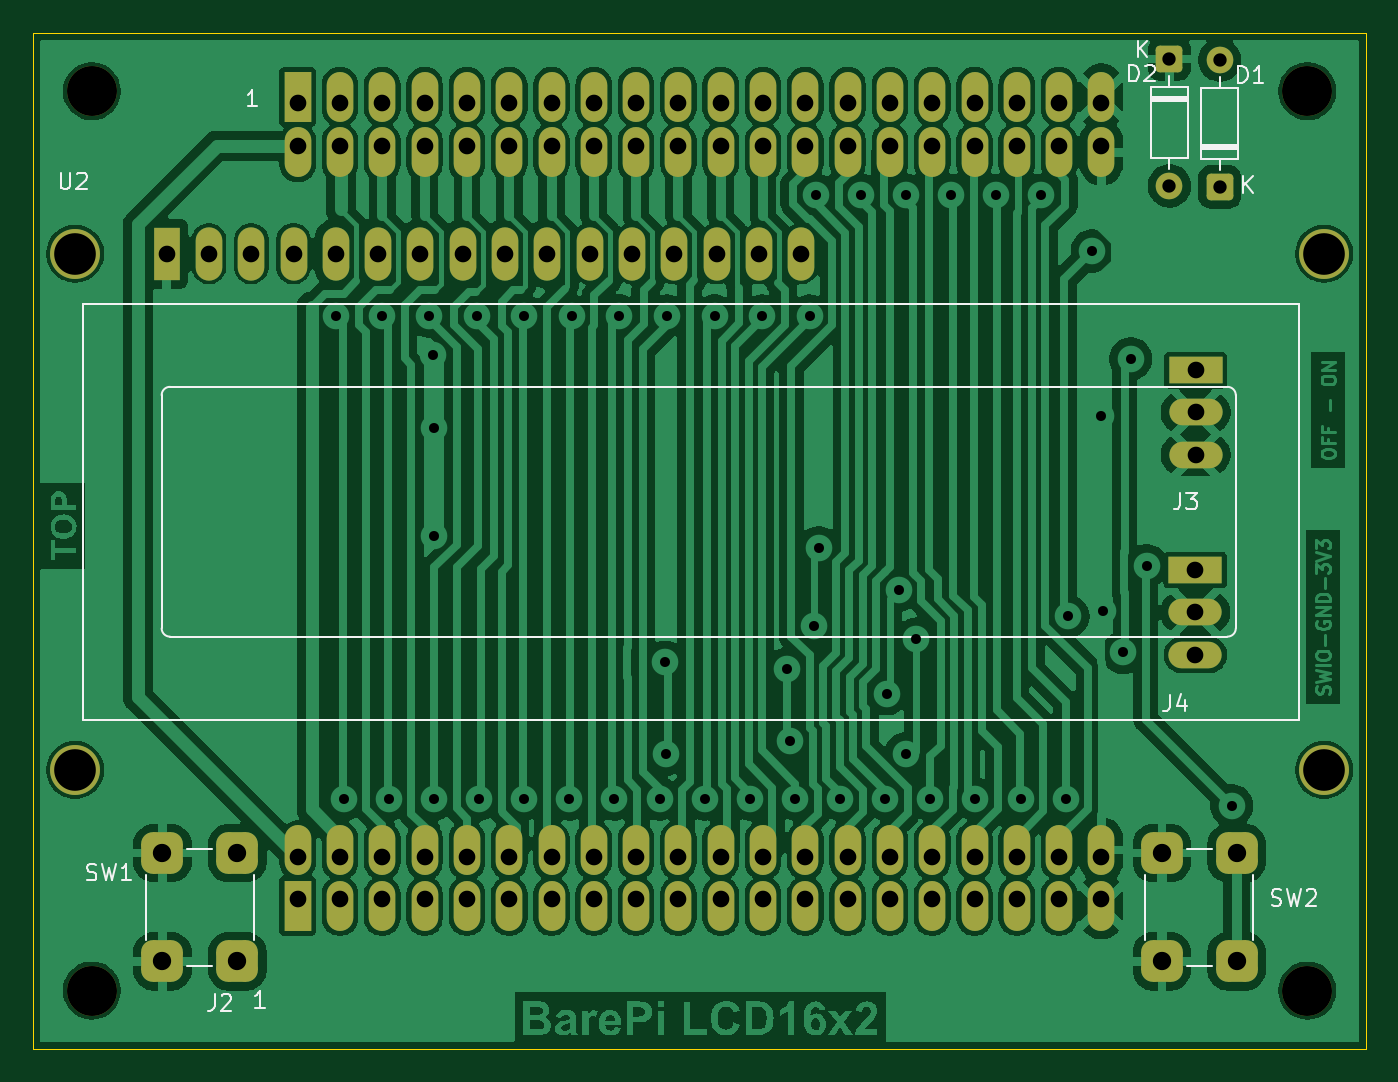
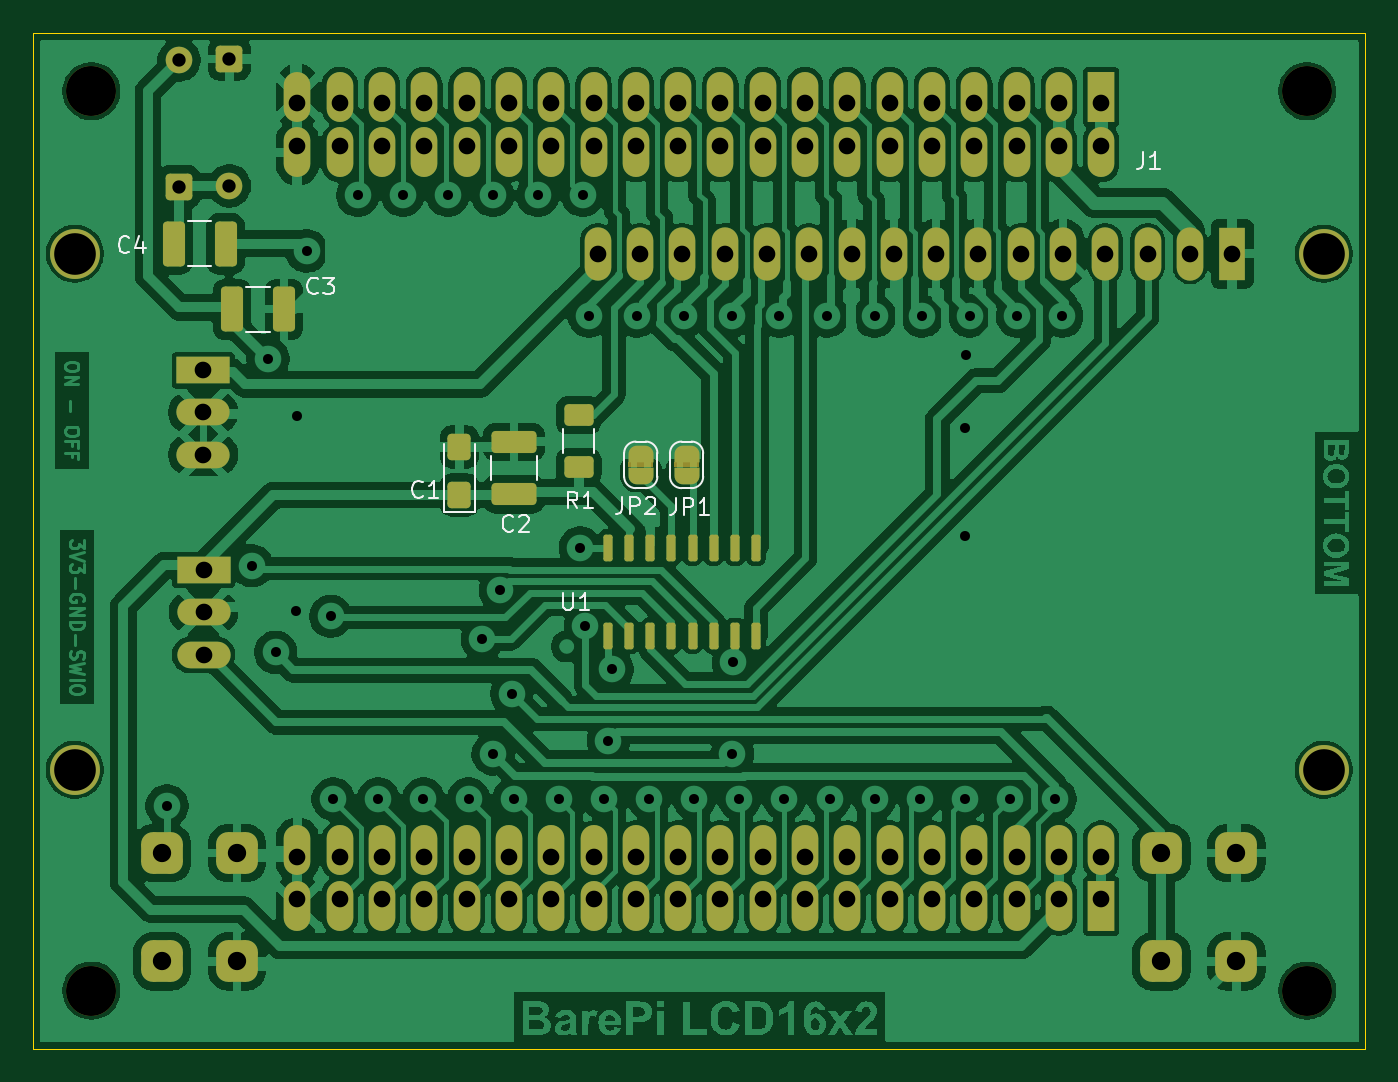
Circuit board: 11 layer files. Board 80.0 x 61.0 mm.
- bottom_copper: BarePi_LCD16x2-B_Cu.gbr (269607 bytes)
- bottom_mask: BarePi_LCD16x2-B_Mask.gbr (7944 bytes)
- paste: BarePi_LCD16x2-B_Paste.gbr (2278 bytes)
- bottom_silk: BarePi_LCD16x2-B_Silkscreen.gbr (10515 bytes)
- outline: BarePi_LCD16x2-Edge_Cuts.gbr (619 bytes)
- top_copper: BarePi_LCD16x2-F_Cu.gbr (235459 bytes)
- top_mask: BarePi_LCD16x2-F_Mask.gbr (5200 bytes)
- paste: BarePi_LCD16x2-F_Paste.gbr (457 bytes)
- top_silk: BarePi_LCD16x2-F_Silkscreen.gbr (10515 bytes)
- drill: BarePi_LCD16x2-NPTH.drl (377 bytes)
- drill: BarePi_LCD16x2-PTH.drl (2963 bytes)

=== bottom_copper: BarePi_LCD16x2-B_Cu.gbr (269607 bytes, source omitted) ===
=== bottom_mask: BarePi_LCD16x2-B_Mask.gbr (7944 bytes, source omitted) ===
=== paste: BarePi_LCD16x2-B_Paste.gbr (2278 bytes, source withheld) ===
=== bottom_silk: BarePi_LCD16x2-B_Silkscreen.gbr (10515 bytes, source omitted) ===
=== outline: BarePi_LCD16x2-Edge_Cuts.gbr ===
%TF.GenerationSoftware,KiCad,Pcbnew,9.0.7*%
%TF.CreationDate,2026-05-24T15:35:15+02:00*%
%TF.ProjectId,BarePi_LCD16x2,42617265-5069-45f4-9c43-44313678322e,rev?*%
%TF.SameCoordinates,Original*%
%TF.FileFunction,Profile,NP*%
%FSLAX46Y46*%
G04 Gerber Fmt 4.6, Leading zero omitted, Abs format (unit mm)*
G04 Created by KiCad (PCBNEW 9.0.7) date 2026-05-24 15:35:15*
%MOMM*%
%LPD*%
G01*
G04 APERTURE LIST*
%TA.AperFunction,Profile*%
%ADD10C,0.050000*%
%TD*%
G04 APERTURE END LIST*
D10*
X0Y-61000000D02*
X80000000Y-61000000D01*
X0Y0D02*
X0Y-61000000D01*
X80000000Y-61000000D02*
X80000000Y0D01*
X0Y0D02*
X80000000Y0D01*
M02*

=== top_copper: BarePi_LCD16x2-F_Cu.gbr (235459 bytes, source omitted) ===
=== top_mask: BarePi_LCD16x2-F_Mask.gbr (5200 bytes, source withheld) ===
=== paste: BarePi_LCD16x2-F_Paste.gbr ===
%TF.GenerationSoftware,KiCad,Pcbnew,9.0.7*%
%TF.CreationDate,2026-05-24T15:35:15+02:00*%
%TF.ProjectId,BarePi_LCD16x2,42617265-5069-45f4-9c43-44313678322e,rev?*%
%TF.SameCoordinates,Original*%
%TF.FileFunction,Paste,Top*%
%TF.FilePolarity,Positive*%
%FSLAX46Y46*%
G04 Gerber Fmt 4.6, Leading zero omitted, Abs format (unit mm)*
G04 Created by KiCad (PCBNEW 9.0.7) date 2026-05-24 15:35:15*
%MOMM*%
%LPD*%
G01*
G04 APERTURE LIST*
G04 APERTURE END LIST*
M02*

=== top_silk: BarePi_LCD16x2-F_Silkscreen.gbr (10515 bytes, source omitted) ===
=== drill: BarePi_LCD16x2-NPTH.drl ===
M48
; DRILL file {KiCad 9.0.7} date 2026-05-24T15:35:18+0200
; FORMAT={-:-/ absolute / metric / decimal}
; #@! TF.CreationDate,2026-05-24T15:35:18+02:00
; #@! TF.GenerationSoftware,Kicad,Pcbnew,9.0.7
; #@! TF.FileFunction,NonPlated,1,2,NPTH
FMAT,2
METRIC
; #@! TA.AperFunction,NonPlated,NPTH,ComponentDrill
T1C3.000
%
G90
G05
T1
X3.5Y-3.5
X3.5Y-57.5
X76.5Y-3.5
X76.5Y-57.5
M30

=== drill: BarePi_LCD16x2-PTH.drl ===
M48
; DRILL file {KiCad 9.0.7} date 2026-05-24T15:35:18+0200
; FORMAT={-:-/ absolute / metric / decimal}
; #@! TF.CreationDate,2026-05-24T15:35:18+02:00
; #@! TF.GenerationSoftware,Kicad,Pcbnew,9.0.7
; #@! TF.FileFunction,Plated,1,2,PTH
FMAT,2
METRIC
; #@! TA.AperFunction,Plated,PTH,ViaDrill
T1C0.600
; #@! TA.AperFunction,Plated,PTH,ComponentDrill
T2C0.800
; #@! TA.AperFunction,Plated,PTH,ComponentDrill
T3C1.000
; #@! TA.AperFunction,Plated,PTH,ComponentDrill
T4C1.100
; #@! TA.AperFunction,Plated,PTH,ComponentDrill
T5C2.500
%
G90
G05
T1
X18.199Y-16.999
X18.63Y-46.0
X20.906Y-17.0
X21.34Y-46.0
X23.762Y-17.0
X23.988Y-19.322
X24.04Y-30.194
X24.05Y-46.0
X24.06Y-23.72
X26.618Y-17.0
X26.759Y-46.0
X29.469Y-46.0
X29.474Y-17.0
X32.179Y-46.0
X32.33Y-17.0
X34.889Y-46.0
X35.186Y-17.0
X37.598Y-46.0
X37.949Y-37.799
X38.012Y-43.299
X38.042Y-17.0
X40.308Y-46.0
X40.898Y-17.0
X43.018Y-46.0
X43.754Y-17.0
X45.24Y-38.22
X45.455Y-42.499
X45.728Y-46.0
X46.61Y-17.0
X46.846Y-35.633
X47.009Y-9.75
X47.151Y-30.911
X48.437Y-46.0
X49.709Y-9.75
X51.147Y-46.0
X51.263Y-39.665
X51.955Y-33.459
X52.381Y-43.291
X52.41Y-9.75
X53.024Y-36.4
X53.857Y-46.0
X55.11Y-9.75
X56.567Y-46.0
X57.811Y-9.75
X59.276Y-46.0
X60.511Y-9.75
X61.986Y-46.0
X62.122Y-35.023
X63.578Y-13.092
X64.13Y-23.0
X64.22Y-34.68
X65.436Y-37.196
X65.89Y-19.57
X66.86Y-31.987
X71.96Y-46.41
T2
X68.215Y-1.565
X68.215Y-9.185
X71.235Y-1.625
X71.235Y-9.245
T3
X8.0Y-13.25
X10.54Y-13.25
X13.08Y-13.25
X15.62Y-13.25
X15.87Y-4.23
X15.87Y-6.77
X15.87Y-49.48
X15.87Y-52.02
X18.16Y-13.25
X18.41Y-4.23
X18.41Y-6.77
X18.41Y-49.48
X18.41Y-52.02
X20.7Y-13.25
X20.95Y-4.23
X20.95Y-6.77
X20.95Y-49.48
X20.95Y-52.02
X23.24Y-13.25
X23.49Y-4.23
X23.49Y-6.77
X23.49Y-49.48
X23.49Y-52.02
X25.78Y-13.25
X26.03Y-4.23
X26.03Y-6.77
X26.03Y-49.48
X26.03Y-52.02
X28.32Y-13.25
X28.57Y-4.23
X28.57Y-6.77
X28.57Y-49.48
X28.57Y-52.02
X30.86Y-13.25
X31.11Y-4.23
X31.11Y-6.77
X31.11Y-49.48
X31.11Y-52.02
X33.4Y-13.25
X33.65Y-4.23
X33.65Y-6.77
X33.65Y-49.48
X33.65Y-52.02
X35.94Y-13.25
X36.19Y-4.23
X36.19Y-6.77
X36.19Y-49.48
X36.19Y-52.02
X38.48Y-13.25
X38.73Y-4.23
X38.73Y-6.77
X38.73Y-49.48
X38.73Y-52.02
X41.02Y-13.25
X41.27Y-4.23
X41.27Y-6.77
X41.27Y-49.48
X41.27Y-52.02
X43.56Y-13.25
X43.81Y-4.23
X43.81Y-6.77
X43.81Y-49.48
X43.81Y-52.02
X46.1Y-13.25
X46.35Y-4.23
X46.35Y-6.77
X46.35Y-49.48
X46.35Y-52.02
X48.89Y-4.23
X48.89Y-6.77
X48.89Y-49.48
X48.89Y-52.02
X51.43Y-4.23
X51.43Y-6.77
X51.43Y-49.48
X51.43Y-52.02
X53.97Y-4.23
X53.97Y-6.77
X53.97Y-49.48
X53.97Y-52.02
X56.51Y-4.23
X56.51Y-6.77
X56.51Y-49.48
X56.51Y-52.02
X59.05Y-4.23
X59.05Y-6.77
X59.05Y-49.48
X59.05Y-52.02
X61.59Y-4.23
X61.59Y-6.77
X61.59Y-49.48
X61.59Y-52.02
X64.13Y-4.23
X64.13Y-6.77
X64.13Y-49.48
X64.13Y-52.02
X69.77Y-32.25
X69.77Y-34.79
X69.77Y-37.33
X69.785Y-20.25
X69.785Y-22.79
X69.785Y-25.33
T4
X7.75Y-49.25
X7.75Y-55.75
X12.25Y-49.25
X12.25Y-55.75
X67.75Y-49.25
X67.75Y-55.75
X72.25Y-49.25
X72.25Y-55.75
T5
X2.501Y-13.25
X2.501Y-44.251
X77.499Y-44.251
X77.5Y-13.25
M30
